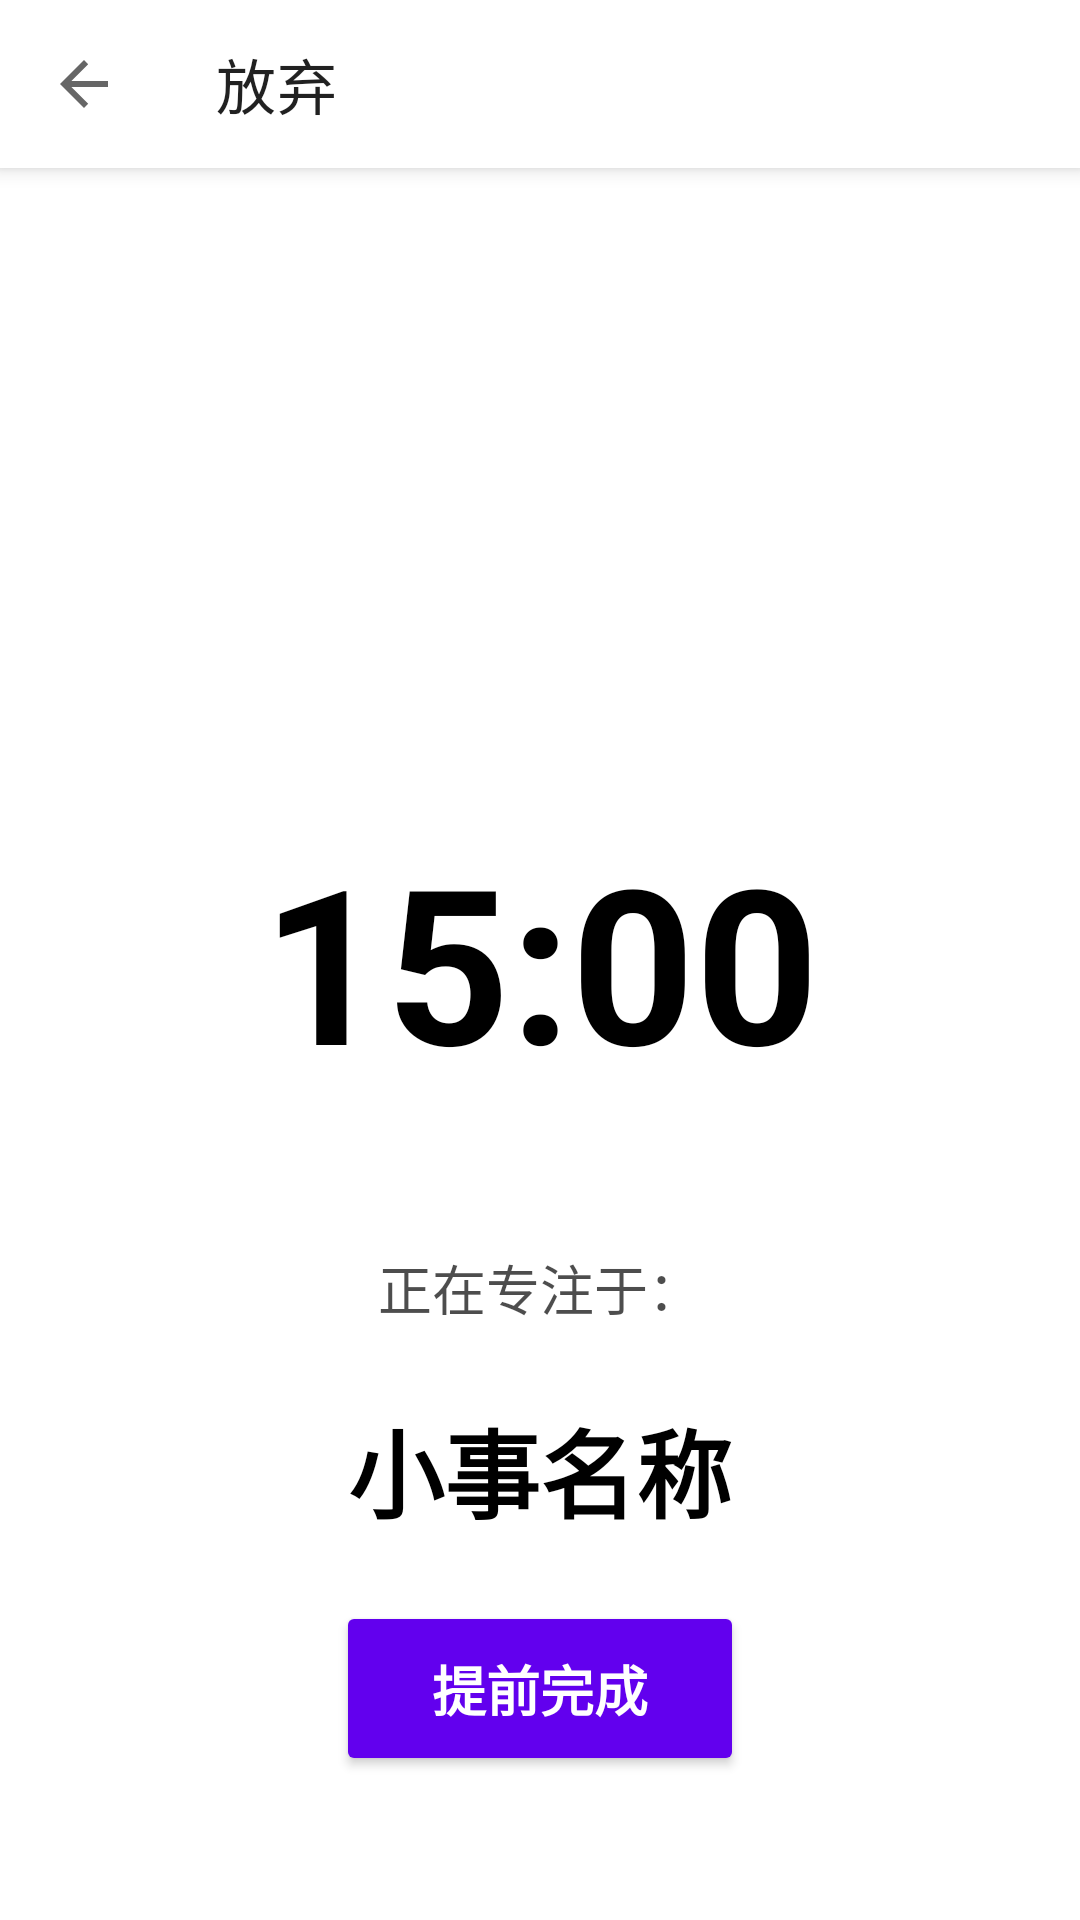

Produce the Android XML layout that renders to this screen, including the resource entries it uses.
<!-- AndroidManifest.xml: application theme Theme.SmallThings -->
<!-- res/layout/activity_task_execution.xml -->
<?xml version="1.0" encoding="utf-8"?>
<androidx.constraintlayout.widget.ConstraintLayout xmlns:android="http://schemas.android.com/apk/res/android"
    xmlns:app="http://schemas.android.com/apk/res-auto"
    android:layout_width="match_parent"
    android:layout_height="match_parent"
    android:id="@+id/root_layout"
    android:background="#FFFFFF">

    
    <com.google.android.material.appbar.MaterialToolbar
        android:id="@+id/toolbar"
        android:layout_width="0dp"
        android:layout_height="?attr/actionBarSize"
        android:background="#FFFFFF"
        android:elevation="4dp"
        app:layout_constraintEnd_toEndOf="parent"
        app:layout_constraintStart_toStartOf="parent"
        app:layout_constraintTop_toTopOf="parent"
        app:navigationIcon="?attr/homeAsUpIndicator"
        app:title="放弃" />

    
    <TextView
        android:id="@+id/tv_countdown"
        android:layout_width="wrap_content"
        android:layout_height="wrap_content"
        android:text="15:00"
        android:textSize="72sp"
        android:textStyle="bold"
        android:textColor="#000000"
        app:layout_constraintTop_toTopOf="parent"
        app:layout_constraintBottom_toBottomOf="parent"
        app:layout_constraintStart_toStartOf="parent"
        app:layout_constraintEnd_toEndOf="parent" />

    
    <TextView
        android:id="@+id/tv_focusing_label"
        android:layout_width="wrap_content"
        android:layout_height="wrap_content"
        android:text="正在专注于："
        android:textSize="18sp"
        android:textColor="#000000"
        android:alpha="0.7"
        app:layout_constraintStart_toStartOf="parent"
        app:layout_constraintEnd_toEndOf="parent"
        app:layout_constraintTop_toBottomOf="@id/tv_countdown"
        android:layout_marginTop="48dp" />

    
    <TextView
        android:id="@+id/tv_task_name"
        android:layout_width="0dp"
        android:layout_height="wrap_content"
        android:text="小事名称"
        android:textSize="32sp"
        android:textStyle="bold"
        android:textColor="#000000"
        android:gravity="center"
        android:maxLines="2"
        android:ellipsize="end"
        app:layout_constraintStart_toStartOf="parent"
        app:layout_constraintEnd_toEndOf="parent"
        app:layout_constraintTop_toBottomOf="@id/tv_focusing_label"
        android:layout_marginTop="24dp"
        android:layout_marginStart="32dp"
        android:layout_marginEnd="32dp" />

    
    <Button
        android:id="@+id/btn_complete_early"
        android:layout_width="wrap_content"
        android:layout_height="wrap_content"
        android:text="提前完成"
        android:textSize="18sp"
        android:textStyle="bold"
        android:textColor="#FFFFFF"
        android:backgroundTint="#6200EE"
        android:paddingStart="32dp"
        android:paddingEnd="32dp"
        android:paddingTop="16dp"
        android:paddingBottom="16dp"
        app:layout_constraintBottom_toBottomOf="parent"
        app:layout_constraintStart_toStartOf="parent"
        app:layout_constraintEnd_toEndOf="parent"
        android:layout_marginBottom="48dp"
        app:cornerRadius="12dp" />

</androidx.constraintlayout.widget.ConstraintLayout>
<!-- resources referenced by this layout -->
<resources>
  <style name="Theme.SmallThings" parent="Theme.MaterialComponents.DayNight.DarkActionBar">
          
          <item name="colorPrimary">@color/purple_500</item>
          <item name="colorPrimaryVariant">@color/purple_700</item>
          <item name="colorOnPrimary">@color/white</item>
          
          <item name="colorSecondary">@color/teal_200</item>
          <item name="colorSecondaryVariant">@color/teal_700</item>
          <item name="colorOnSecondary">@color/black</item>
          
          <item name="android:statusBarColor">?attr/colorPrimaryVariant</item>
          
      </style>
  <!-- not gathered from this repository: default colours our renderer supplied (Android Studio template values) -->
  <color name="purple_500">#FF6200EE</color>
  <color name="purple_700">#FF3700B3</color>
  <color name="teal_200">#FF03DAC5</color>
  <color name="teal_700">#FF018786</color>
  <color name="black">#FF000000</color>
  <color name="white">#FFFFFFFF</color>
</resources>
